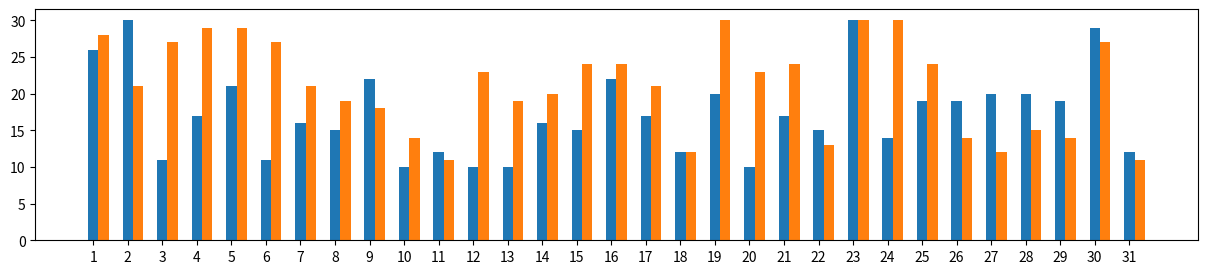

Source code (Python):
from matplotlib import pyplot as plt
import random

x = range(1, 32)
y1 = [random.randint(10, 30) for i in range(31)]
y2 = [random.randint(10, 30) for i in range(31)]

barwidth=0.3
# 绘制柱状图
plt.figure(figsize = (15,3))
plt.bar([i for i in x], y1, width=barwidth)  # 纵向  宽
plt.bar([i+barwidth for i in x], y2,width=barwidth )  # barh 横向  高 height=0.8
plt.xticks(x)
plt.savefig("t3.png")
